Run: headless pygame with SDL's dummy video driver; simulated clock (each Clock.tick advances the game by its frame time, no real sleeping); random seed 0; keys injected as events and as key.get_pressed() state; no mouse input.
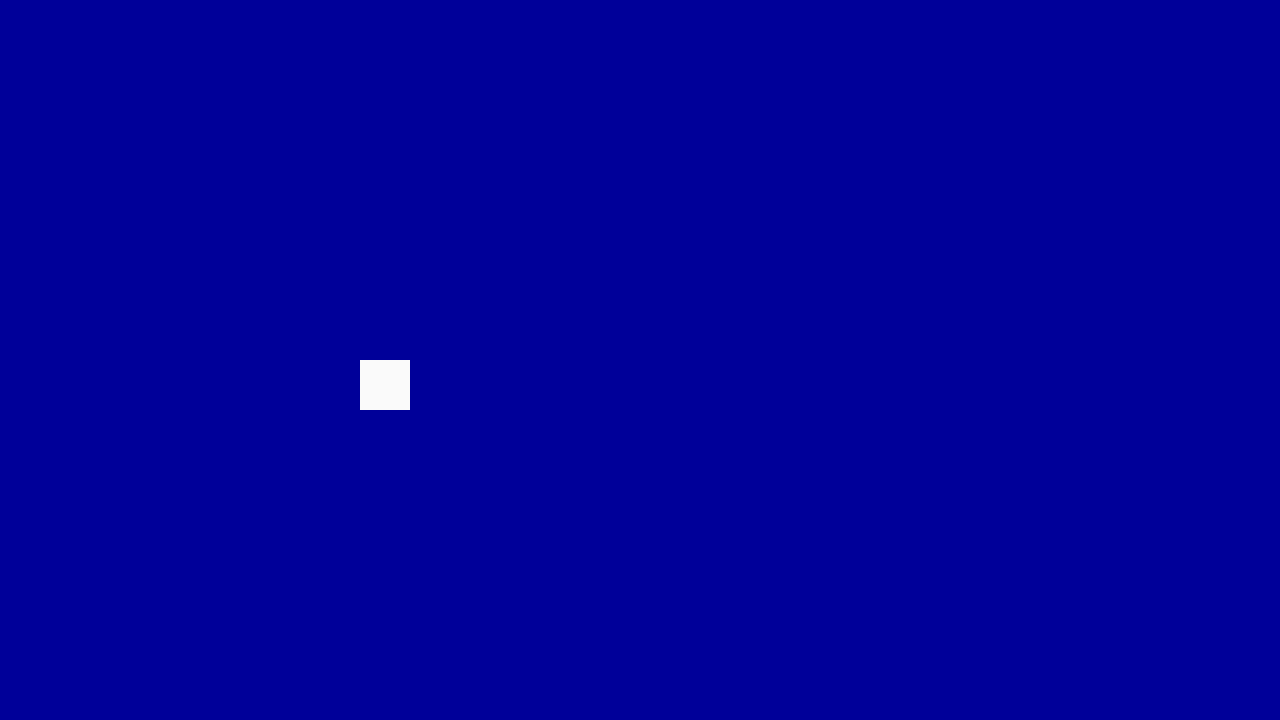
Frame 1 of 4 · flips 1–60 · no input
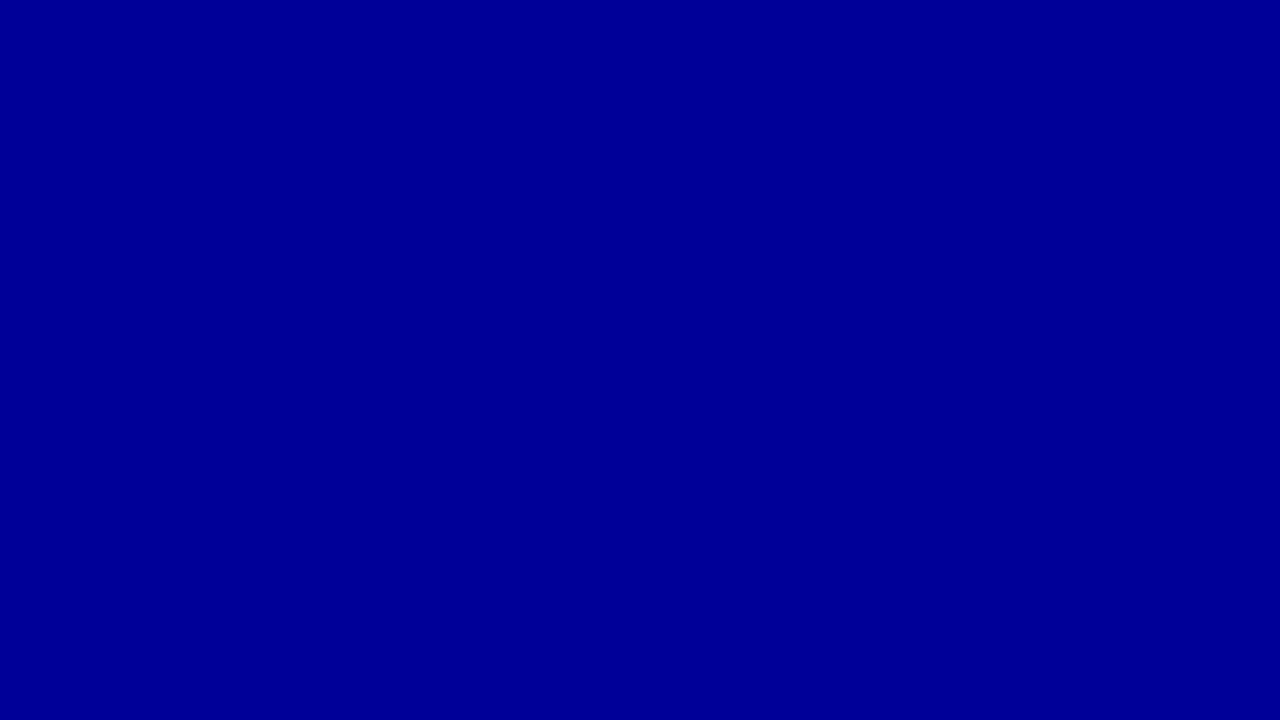
Frame 2 of 4 · flips 61–180 · tapped SPACE, RETURN · held RIGHT (→), D
Frame 3 of 4 · flips 181–300 · held DOWN (↓), S · screen unchanged from frame 2, image omitted
Frame 4 of 4 · flips 301–420 · held LEFT (←), A, UP (↑), W · screen unchanged from frame 3, image omitted

The pygame program that drew these frames:

import pygame

pygame.init()


player = pygame.Rect(360, 360, 50, 50)
win = pygame.display.set_mode((1280,720))

run = True

rect = pygame.Rect(100, 200, 50, 50)
while run == True :
    for event in pygame.event.get() :
        # print(event)
        if event.type == pygame.QUIT :
            run = False
    keys = pygame.key.get_pressed() 
    if keys[pygame.K_LEFT] :
        player.x += 10
    if keys[pygame.K_RIGHT] :
        player.x += 10




    win.fill((0,0,153))
    pygame.draw.rect(win, (250,250,250), player)
    pygame.display.update()
